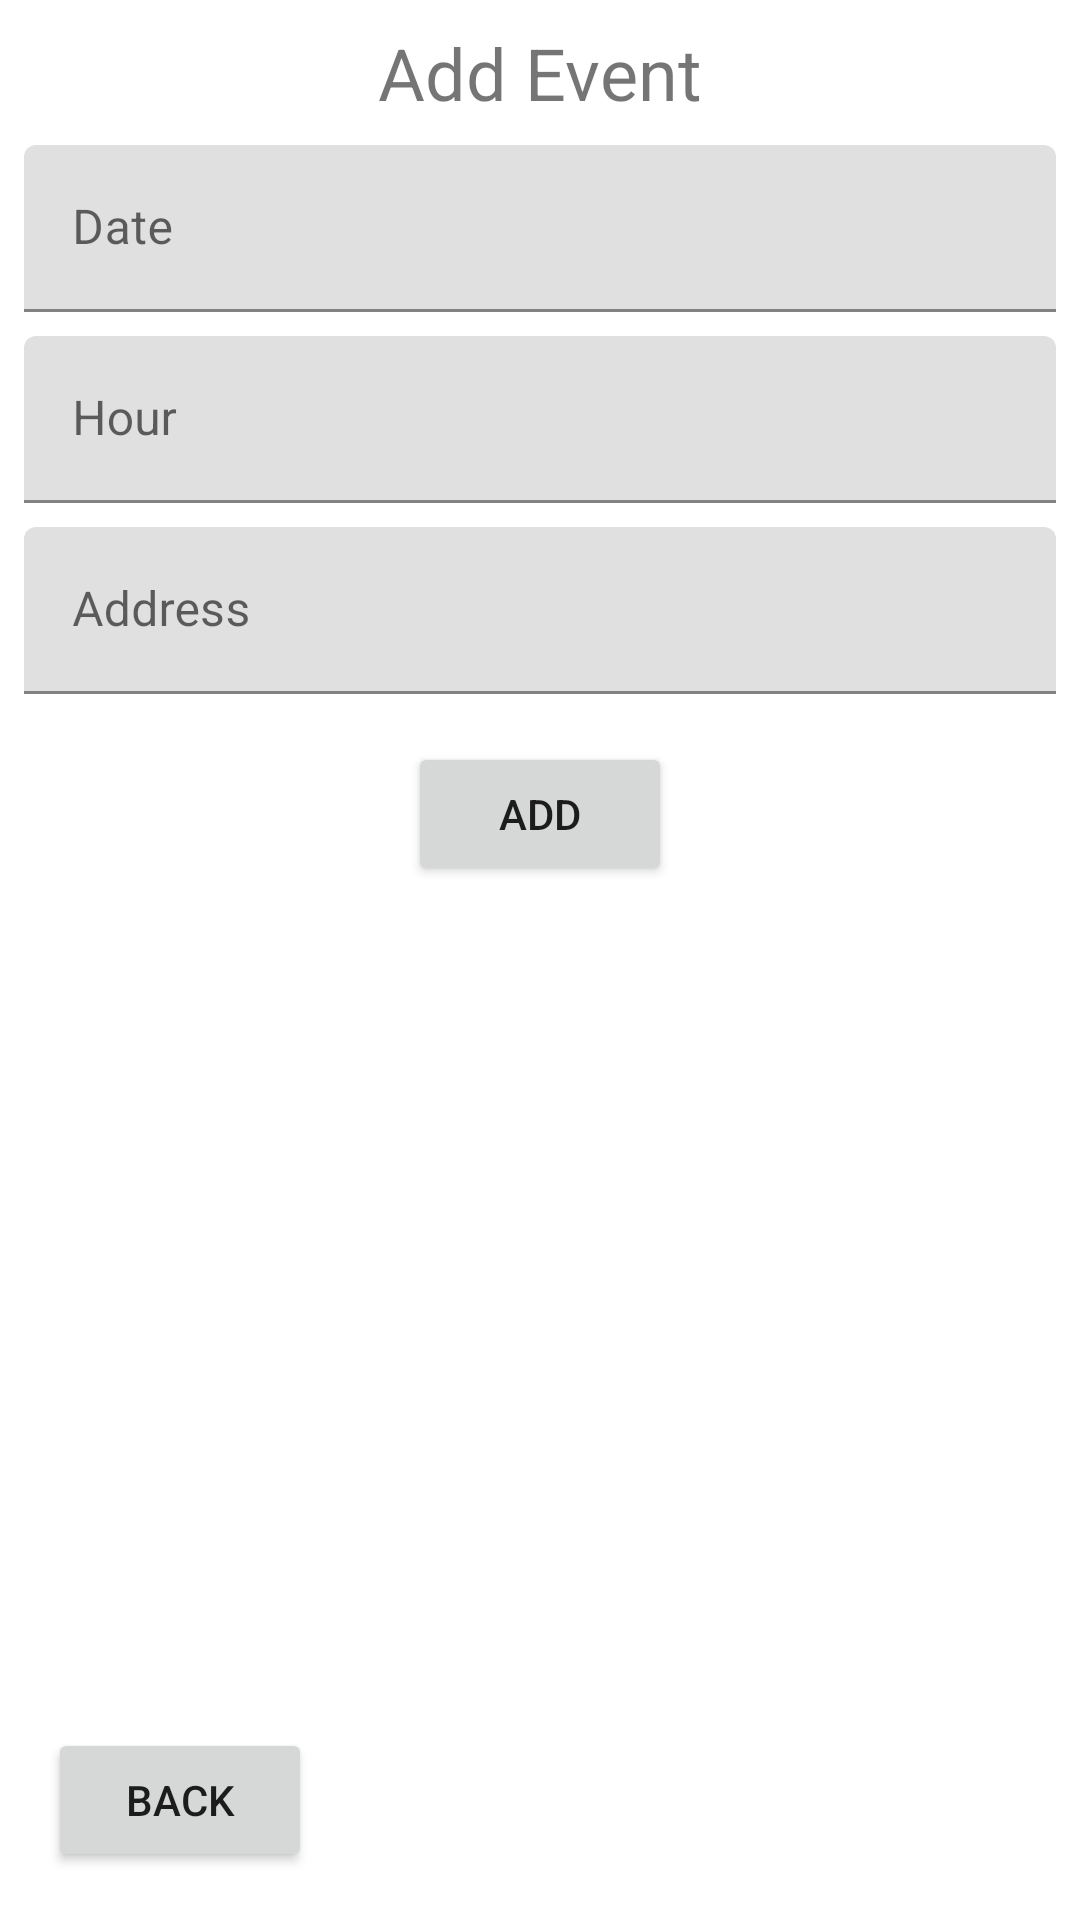

Reconstruct the res/layout file that produces this screen, plus the resources it refers to.
<!-- AndroidManifest.xml: application theme Theme.SaunaMaster -->
<!-- res/layout/fragment_add_event.xml -->
<?xml version="1.0" encoding="utf-8"?>
<FrameLayout xmlns:android="http://schemas.android.com/apk/res/android"
    xmlns:app="http://schemas.android.com/apk/res-auto"
    xmlns:tools="http://schemas.android.com/tools"
    android:layout_width="match_parent"
    android:layout_height="match_parent"
    tools:context=".AddEventFragment">

    <androidx.constraintlayout.widget.ConstraintLayout
        android:layout_width="match_parent"
        android:layout_height="match_parent">

        <com.google.android.material.textfield.TextInputLayout
            android:id="@+id/textInputLayout10"
            android:layout_width="0dp"
            android:layout_height="wrap_content"
            android:layout_marginStart="8dp"
            android:layout_marginTop="8dp"
            android:layout_marginEnd="8dp"
            app:layout_constraintEnd_toEndOf="parent"
            app:layout_constraintStart_toStartOf="parent"
            app:layout_constraintTop_toBottomOf="@+id/textView3">

            <com.google.android.material.textfield.TextInputEditText
                android:id="@+id/etDate"
                android:layout_width="match_parent"
                android:layout_height="wrap_content"
                android:hint="@string/date"
                android:inputType="date" />
        </com.google.android.material.textfield.TextInputLayout>

        <TextView
            android:id="@+id/textView3"
            android:layout_width="wrap_content"
            android:layout_height="wrap_content"
            android:layout_marginStart="8dp"
            android:layout_marginTop="8dp"
            android:layout_marginEnd="8dp"
            android:text="@string/add_event"
            android:textSize="24sp"
            app:layout_constraintEnd_toEndOf="parent"
            app:layout_constraintStart_toStartOf="parent"
            app:layout_constraintTop_toTopOf="parent" />

        <com.google.android.material.textfield.TextInputLayout
            android:id="@+id/textInputLayout11"
            android:layout_width="0dp"
            android:layout_height="wrap_content"
            android:layout_marginStart="8dp"
            android:layout_marginTop="8dp"
            android:layout_marginEnd="8dp"
            app:layout_constraintEnd_toEndOf="parent"
            app:layout_constraintStart_toStartOf="parent"
            app:layout_constraintTop_toBottomOf="@+id/textInputLayout10">

            <com.google.android.material.textfield.TextInputEditText
                android:id="@+id/etHour"
                android:layout_width="match_parent"
                android:layout_height="wrap_content"
                android:hint="@string/hour"
                android:inputType="time" />
        </com.google.android.material.textfield.TextInputLayout>

        <com.google.android.material.textfield.TextInputLayout
            android:id="@+id/textInputLayout12"
            android:layout_width="0dp"
            android:layout_height="wrap_content"
            android:layout_marginStart="8dp"
            android:layout_marginTop="8dp"
            android:layout_marginEnd="8dp"
            app:layout_constraintEnd_toEndOf="parent"
            app:layout_constraintStart_toStartOf="parent"
            app:layout_constraintTop_toBottomOf="@+id/textInputLayout11">

            <com.google.android.material.textfield.TextInputEditText
                android:id="@+id/etAddress"
                android:layout_width="match_parent"
                android:layout_height="wrap_content"
                android:hint="@string/address"
                android:inputType="textPostalAddress" />
        </com.google.android.material.textfield.TextInputLayout>

        <Button
            android:id="@+id/btnAdd"
            android:layout_width="wrap_content"
            android:layout_height="wrap_content"
            android:layout_marginTop="16dp"
            android:text="@string/add"
            app:layout_constraintEnd_toEndOf="parent"
            app:layout_constraintStart_toStartOf="parent"
            app:layout_constraintTop_toBottomOf="@+id/textInputLayout12" />

        <Button
            android:id="@+id/btnBack"
            android:layout_width="wrap_content"
            android:layout_height="wrap_content"
            android:layout_marginStart="16dp"
            android:layout_marginBottom="16dp"
            android:text="@string/back"
            app:layout_constraintBottom_toBottomOf="parent"
            app:layout_constraintStart_toStartOf="parent" />
    </androidx.constraintlayout.widget.ConstraintLayout>

</FrameLayout>
<!-- resources referenced by this layout -->
<resources>
  <string name="add">Add</string>
  <string name="add_event">Add Event</string>
  <string name="address">Address</string>
  <string name="back">Back</string>
  <string name="date">Date</string>
  <string name="hour">Hour</string>
  <style name="Theme.SaunaMaster" parent="Theme.MaterialComponents.DayNight.DarkActionBar">
          
          <item name="colorPrimary">@color/purple_500</item>
          <item name="colorPrimaryVariant">@color/purple_700</item>
          <item name="colorOnPrimary">@color/white</item>
          
          <item name="colorSecondary">@color/teal_200</item>
          <item name="colorSecondaryVariant">@color/teal_700</item>
          <item name="colorOnSecondary">@color/black</item>
          
          <item name="android:statusBarColor" tools:targetApi="l">?attr/colorPrimaryVariant</item>
          
      </style>
  <!-- not gathered from this repository: default colours our renderer supplied (Android Studio template values) -->
  <color name="purple_500">#FF6200EE</color>
  <color name="purple_700">#FF3700B3</color>
  <color name="teal_200">#FF03DAC5</color>
  <color name="teal_700">#FF018786</color>
  <color name="black">#FF000000</color>
  <color name="white">#FFFFFFFF</color>
</resources>
